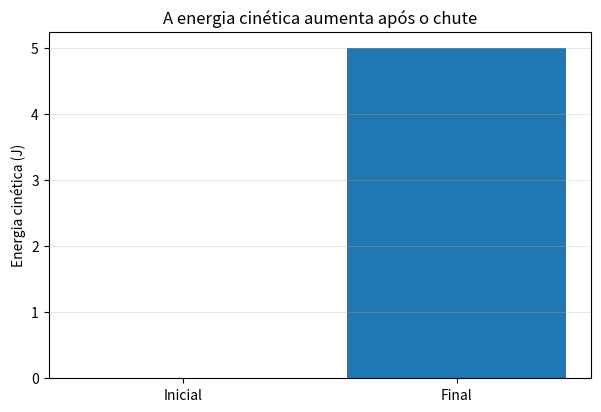

Python code for this plot:
E_ci = 0.0  # J
E_cf = 5.0  # J
W_resultante = E_cf - E_ci

print(f"Variação da energia cinética: ΔEc = {W_resultante:+.1f} J")
print(f"Trabalho resultante: W = {W_resultante:+.1f} J")

import matplotlib.pyplot as plt

categorias = ["Inicial", "Final"]
energias = [E_ci, E_cf]
plt.figure(figsize=(7, 4.5))
plt.bar(categorias, energias)
plt.ylabel("Energia cinética (J)")
plt.title("A energia cinética aumenta após o chute")
plt.grid(axis="y", alpha=0.3)
plt.show()

E_ci_ex = 8.0
E_cf_ex = 13.0
W_ex = E_cf_ex - E_ci_ex
print(f"W_resultante = {W_ex:+.1f} J")
